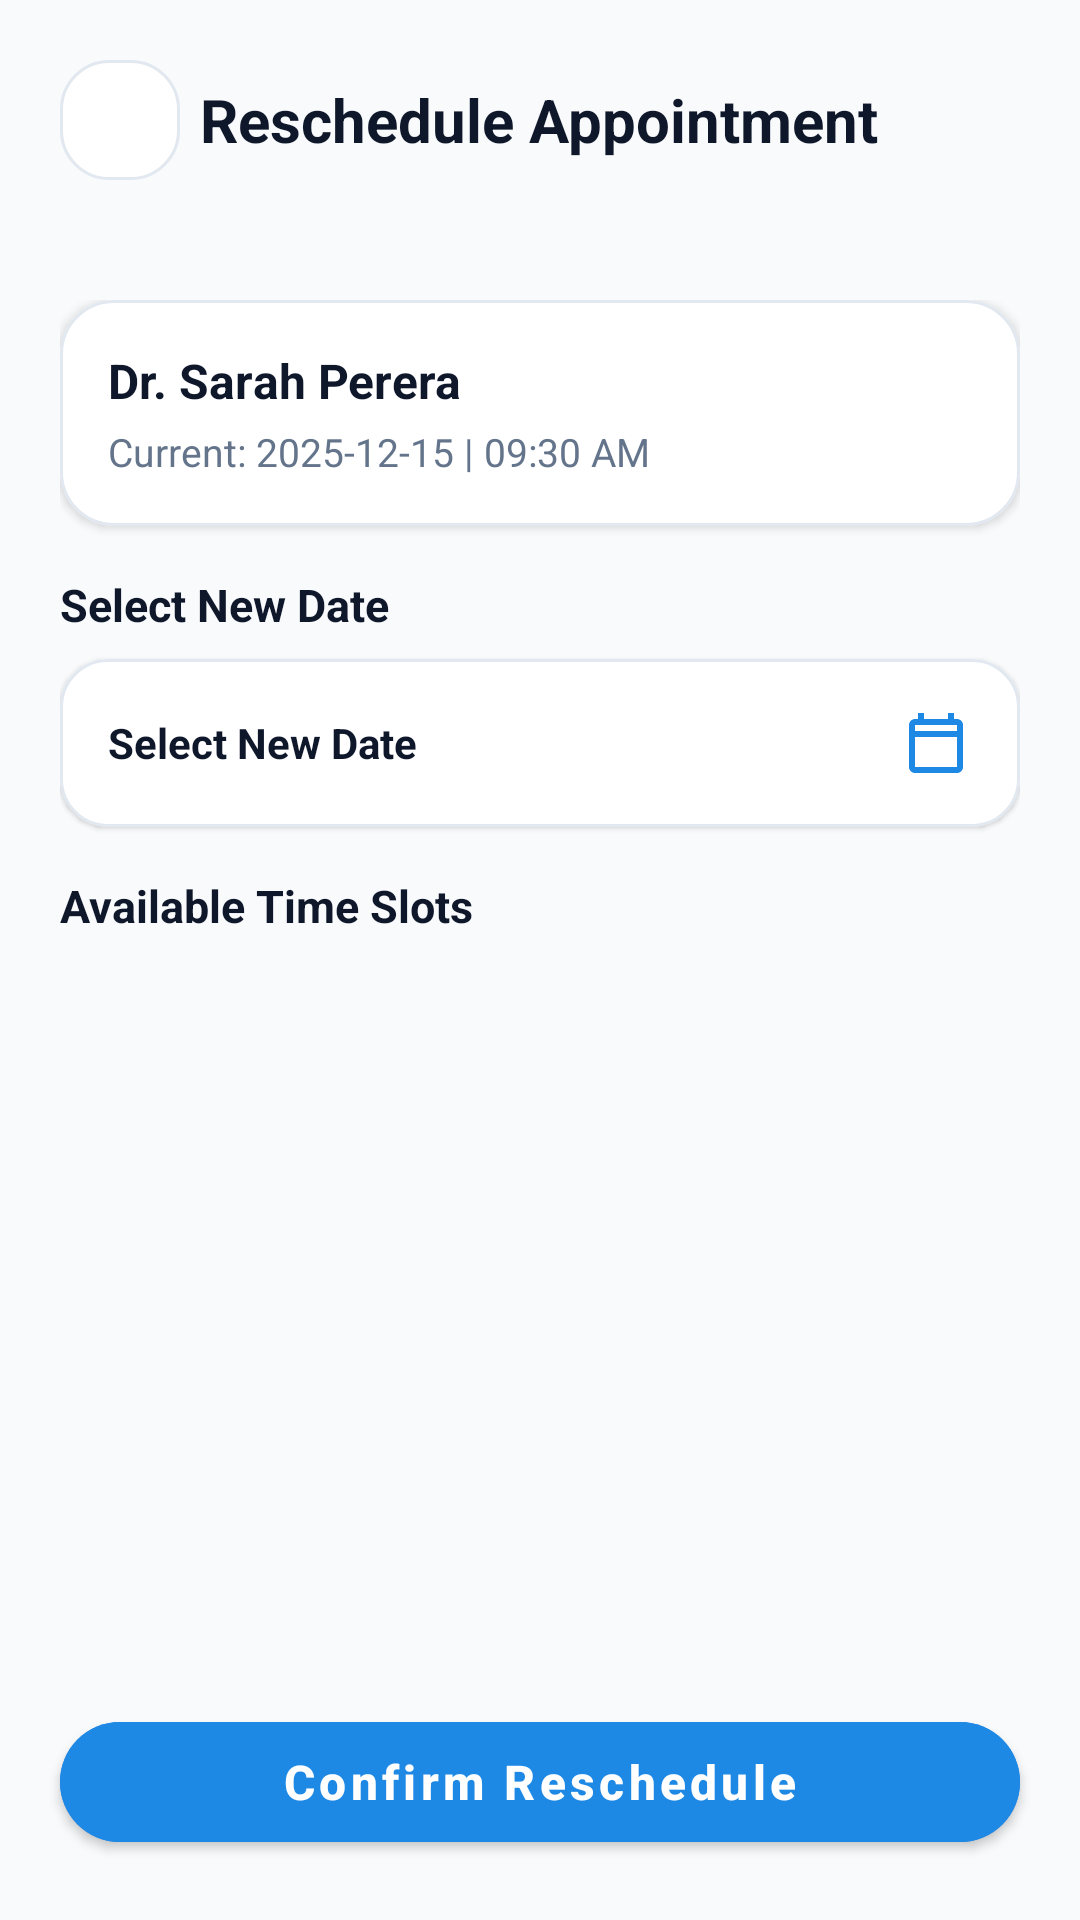

Write the Android layout XML for this screen, with the resource values it uses.
<!-- AndroidManifest.xml: application theme Theme.MediCare -->
<!-- res/layout/activity_reschedule_appointment.xml -->
<?xml version="1.0" encoding="utf-8"?>
<androidx.constraintlayout.widget.ConstraintLayout xmlns:android="http://schemas.android.com/apk/res/android"
    xmlns:app="http://schemas.android.com/apk/res-auto"
    xmlns:tools="http://schemas.android.com/tools"
    android:id="@+id/rootReschedule"
    android:layout_width="match_parent"
    android:layout_height="match_parent"
    android:background="@color/screen_bg_light"
    tools:context="com.medicarelk.app.activities.RescheduleAppointmentActivity">

    
    <RelativeLayout
        android:id="@+id/toolbarReschedule"
        android:layout_width="match_parent"
        android:layout_height="wrap_content"
        android:padding="20dp"
        app:layout_constraintTop_toTopOf="parent">

        <ImageButton
            android:id="@+id/btnBack"
            android:layout_width="40dp"
            android:layout_height="40dp"
            android:layout_alignParentStart="true"
            android:background="@drawable/bg_white_card"
            android:contentDescription="@string/desc_back_button"
            android:src="@drawable/ic_arrow_back"
            app:tint="@color/text_primary" />

        <TextView
            android:layout_width="wrap_content"
            android:layout_height="wrap_content"
            android:layout_centerInParent="true"
            android:text="Reschedule Appointment"
            android:textColor="@color/text_primary"
            android:textSize="20sp"
            android:textStyle="bold" />
    </RelativeLayout>

    <androidx.core.widget.NestedScrollView
        android:layout_width="match_parent"
        android:layout_height="0dp"
        android:fillViewport="true"
        app:layout_constraintBottom_toTopOf="@id/btnConfirmReschedule"
        app:layout_constraintTop_toBottomOf="@id/toolbarReschedule">

        <LinearLayout
            android:layout_width="match_parent"
            android:layout_height="wrap_content"
            android:orientation="vertical"
            android:padding="20dp">

            
            <com.google.android.material.card.MaterialCardView
                android:layout_width="match_parent"
                android:layout_height="wrap_content"
                android:layout_marginBottom="16dp"
                app:cardBackgroundColor="@color/white"
                app:cardCornerRadius="18dp"
                app:cardElevation="2dp"
                app:strokeColor="@color/input_stroke"
                app:strokeWidth="1dp">

                <LinearLayout
                    android:layout_width="match_parent"
                    android:layout_height="wrap_content"
                    android:orientation="vertical"
                    android:padding="16dp">

                    <TextView
                        android:id="@+id/tvDoctorName"
                        android:layout_width="wrap_content"
                        android:layout_height="wrap_content"
                        android:text="Dr. Sarah Perera"
                        android:textColor="@color/text_primary"
                        android:textSize="16sp"
                        android:textStyle="bold" />

                    <TextView
                        android:id="@+id/tvCurrentSlot"
                        android:layout_width="wrap_content"
                        android:layout_height="wrap_content"
                        android:layout_marginTop="4dp"
                        android:text="Current: 2025-12-15 | 09:30 AM"
                        android:textColor="@color/text_secondary"
                        android:textSize="13sp" />
                </LinearLayout>
            </com.google.android.material.card.MaterialCardView>

            
            <TextView
                android:layout_width="wrap_content"
                android:layout_height="wrap_content"
                android:text="Select New Date"
                android:textColor="@color/text_primary"
                android:textSize="15sp"
                android:textStyle="bold" />

            <com.google.android.material.card.MaterialCardView
                android:id="@+id/cardSelectNewDate"
                android:layout_width="match_parent"
                android:layout_height="wrap_content"
                android:layout_marginTop="8dp"
                android:layout_marginBottom="16dp"
                app:cardBackgroundColor="@color/white"
                app:cardCornerRadius="16dp"
                app:cardElevation="1dp"
                app:strokeColor="@color/input_stroke"
                app:strokeWidth="1dp">

                <RelativeLayout
                    android:layout_width="match_parent"
                    android:layout_height="wrap_content"
                    android:padding="16dp">

                    <TextView
                        android:id="@+id/tvNewDate"
                        android:layout_width="wrap_content"
                        android:layout_height="wrap_content"
                        android:layout_centerVertical="true"
                        android:text="Select New Date"
                        android:textColor="@color/text_primary"
                        android:textSize="14sp"
                        android:textStyle="bold" />

                    <ImageView
                        android:layout_width="24dp"
                        android:layout_height="24dp"
                        android:layout_alignParentEnd="true"
                        android:layout_centerVertical="true"
                        android:contentDescription="Calendar"
                        android:src="@drawable/ic_calendar"
                        app:tint="@color/brand_blue" />
                </RelativeLayout>
            </com.google.android.material.card.MaterialCardView>

            
            <TextView
                android:layout_width="wrap_content"
                android:layout_height="wrap_content"
                android:text="Available Time Slots"
                android:textColor="@color/text_primary"
                android:textSize="15sp"
                android:textStyle="bold" />

            <androidx.recyclerview.widget.RecyclerView
                android:id="@+id/rvTimeSlots"
                android:layout_width="match_parent"
                android:layout_height="wrap_content"
                android:layout_marginTop="8dp"
                app:layoutManager="androidx.recyclerview.widget.GridLayoutManager"
                app:spanCount="3" />

            <ProgressBar
                android:id="@+id/progressBarReschedule"
                android:layout_width="wrap_content"
                android:layout_height="wrap_content"
                android:layout_gravity="center"
                android:layout_marginTop="16dp"
                android:indeterminateTint="@color/brand_blue"
                android:visibility="gone" />

        </LinearLayout>
    </androidx.core.widget.NestedScrollView>

    
    <com.google.android.material.button.MaterialButton
        android:id="@+id/btnConfirmReschedule"
        android:layout_width="match_parent"
        android:layout_height="52dp"
        android:layout_margin="20dp"
        android:backgroundTint="@color/brand_blue"
        android:text="Confirm Reschedule"
        android:textAllCaps="false"
        android:textColor="@color/white"
        android:textSize="16sp"
        android:textStyle="bold"
        app:cornerRadius="26dp"
        app:layout_constraintBottom_toBottomOf="parent" />

</androidx.constraintlayout.widget.ConstraintLayout>
<!-- resources referenced by this layout -->
<resources>
  <color name="brand_blue">#1E88E5</color>
  <color name="input_stroke">#E2E8F0</color>
  <color name="screen_bg_light">#F8FAFC</color>
  <color name="text_primary">#0F172A</color>
  <color name="text_secondary">#64748B</color>
  <color name="white">#FFFFFF</color>
  <!-- drawable bg_white_card (drawable) -->
  <?xml version="1.0" encoding="utf-8"?>
  <shape xmlns:android="http://schemas.android.com/apk/res/android"
      android:shape="rectangle">
      <solid android:color="@color/white" />
      <stroke
          android:width="1dp"
          android:color="#E2E8F0" />
      <corners android:radius="16dp" />
  </shape>
  <!-- drawable ic_calendar (drawable) -->
  <?xml version="1.0" encoding="utf-8"?>
  <vector xmlns:android="http://schemas.android.com/apk/res/android"
      android:width="24dp"
      android:height="24dp"
      android:viewportWidth="24"
      android:viewportHeight="24">
      <path
          android:fillColor="@color/text_secondary"
          android:pathData="M19,4h-1V2h-2v2H8V2H6v2H5c-1.11,0 -1.99,0.9 -1.99,2L3,20c0,1.1 0.89,2 2,2h14c1.1,0 2,-0.9 2,-2V6c0,-1.1 -0.9,-2 -2,-2zm0,16H5V10h14v10zm0,-12H5V6h14v2z" />
  </vector>
  <string name="desc_back_button">Back</string>
  <style name="Theme.MediCare" parent="Base.Theme.MediCare" />
  <style name="Base.Theme.MediCare" parent="Theme.MaterialComponents.DayNight.NoActionBar">
          
          <item name="colorPrimary">@color/primary_teal</item>
          <item name="colorPrimaryVariant">@color/primary_teal_dark</item>
          <item name="colorOnPrimary">@color/white</item>
          <item name="colorSecondary">@color/accent_teal</item>
          <item name="colorOnSecondary">@color/white</item>
  
          
          <item name="android:statusBarColor">@android:color/transparent</item>
          <item name="android:windowLightStatusBar">false</item>
      </style>
  <color name="primary_teal">#0D9488</color>
  <color name="primary_teal_dark">#0F766E</color>
  <color name="accent_teal">#06B6D4</color>
</resources>
